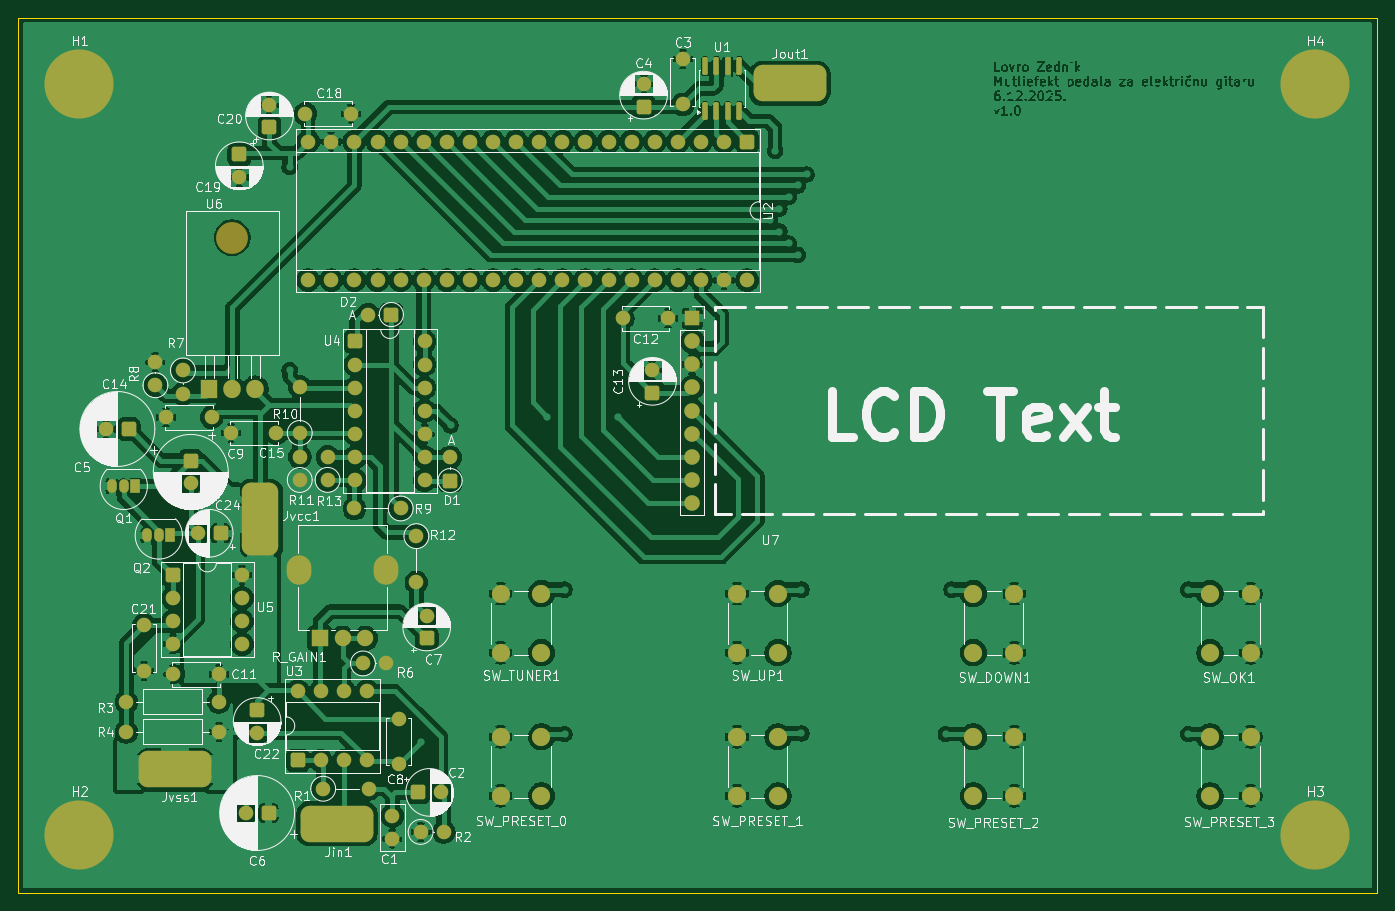
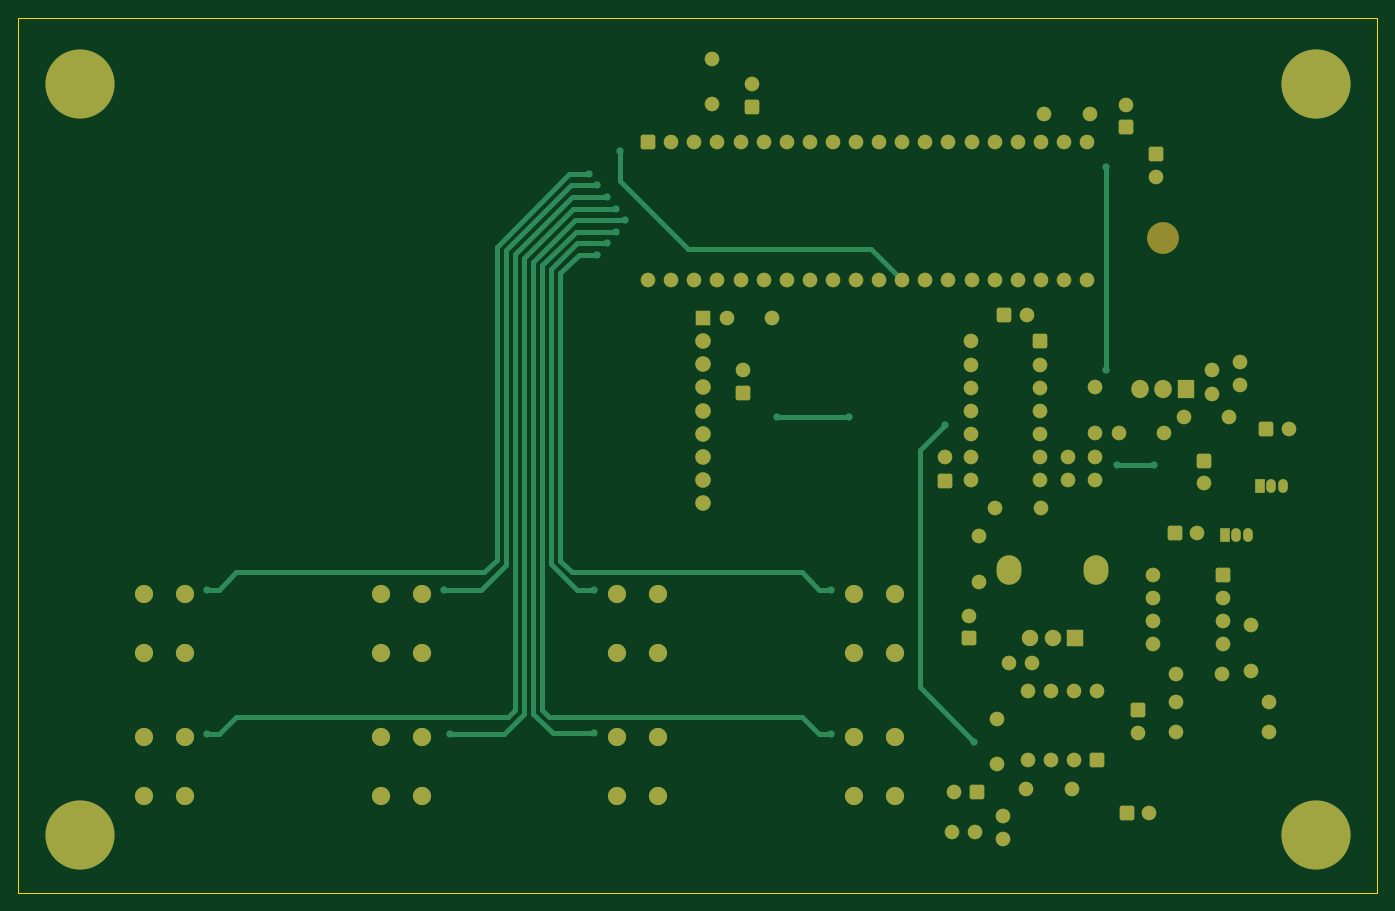
Circuit board: 9 layer files. Board 149.4 x 96.2 mm.
- bottom_copper: zavrsni-B_Cu.gbr (18016 bytes)
- bottom_mask: zavrsni-B_Mask.gbr (7976 bytes)
- paste: zavrsni-B_Paste.gbr (450 bytes)
- bottom_silk: zavrsni-B_Silkscreen.gbr (451 bytes)
- outline: zavrsni-Edge_Cuts.gbr (604 bytes)
- top_copper: zavrsni-F_Cu.gbr (434702 bytes)
- top_mask: zavrsni-F_Mask.gbr (8827 bytes)
- paste: zavrsni-F_Paste.gbr (1322 bytes)
- top_silk: zavrsni-F_Silkscreen.gbr (187355 bytes)

=== bottom_copper: zavrsni-B_Cu.gbr (18016 bytes, source omitted) ===
=== bottom_mask: zavrsni-B_Mask.gbr (7976 bytes, source omitted) ===
=== paste: zavrsni-B_Paste.gbr ===
%TF.GenerationSoftware,KiCad,Pcbnew,9.0.6*%
%TF.CreationDate,2025-12-13T15:11:02+01:00*%
%TF.ProjectId,zavrsni,7a617672-736e-4692-9e6b-696361645f70,rev?*%
%TF.SameCoordinates,Original*%
%TF.FileFunction,Paste,Bot*%
%TF.FilePolarity,Positive*%
%FSLAX46Y46*%
G04 Gerber Fmt 4.6, Leading zero omitted, Abs format (unit mm)*
G04 Created by KiCad (PCBNEW 9.0.6) date 2025-12-13 15:11:02*
%MOMM*%
%LPD*%
G01*
G04 APERTURE LIST*
G04 APERTURE END LIST*
M02*

=== bottom_silk: zavrsni-B_Silkscreen.gbr ===
%TF.GenerationSoftware,KiCad,Pcbnew,9.0.6*%
%TF.CreationDate,2025-12-13T15:11:02+01:00*%
%TF.ProjectId,zavrsni,7a617672-736e-4692-9e6b-696361645f70,rev?*%
%TF.SameCoordinates,Original*%
%TF.FileFunction,Legend,Bot*%
%TF.FilePolarity,Positive*%
%FSLAX46Y46*%
G04 Gerber Fmt 4.6, Leading zero omitted, Abs format (unit mm)*
G04 Created by KiCad (PCBNEW 9.0.6) date 2025-12-13 15:11:02*
%MOMM*%
%LPD*%
G01*
G04 APERTURE LIST*
G04 APERTURE END LIST*
M02*

=== outline: zavrsni-Edge_Cuts.gbr ===
%TF.GenerationSoftware,KiCad,Pcbnew,9.0.6*%
%TF.CreationDate,2025-12-13T15:11:02+01:00*%
%TF.ProjectId,zavrsni,7a617672-736e-4692-9e6b-696361645f70,rev?*%
%TF.SameCoordinates,Original*%
%TF.FileFunction,Profile,NP*%
%FSLAX46Y46*%
G04 Gerber Fmt 4.6, Leading zero omitted, Abs format (unit mm)*
G04 Created by KiCad (PCBNEW 9.0.6) date 2025-12-13 15:11:02*
%MOMM*%
%LPD*%
G01*
G04 APERTURE LIST*
%TA.AperFunction,Profile*%
%ADD10C,0.050000*%
%TD*%
G04 APERTURE END LIST*
D10*
X37700000Y-52700000D02*
X187125000Y-52700000D01*
X187125000Y-148900000D01*
X37700000Y-148900000D01*
X37700000Y-52700000D01*
M02*

=== top_copper: zavrsni-F_Cu.gbr (434702 bytes, source omitted) ===
=== top_mask: zavrsni-F_Mask.gbr (8827 bytes, source omitted) ===
=== paste: zavrsni-F_Paste.gbr (1322 bytes, source withheld) ===
=== top_silk: zavrsni-F_Silkscreen.gbr (187355 bytes, source omitted) ===
